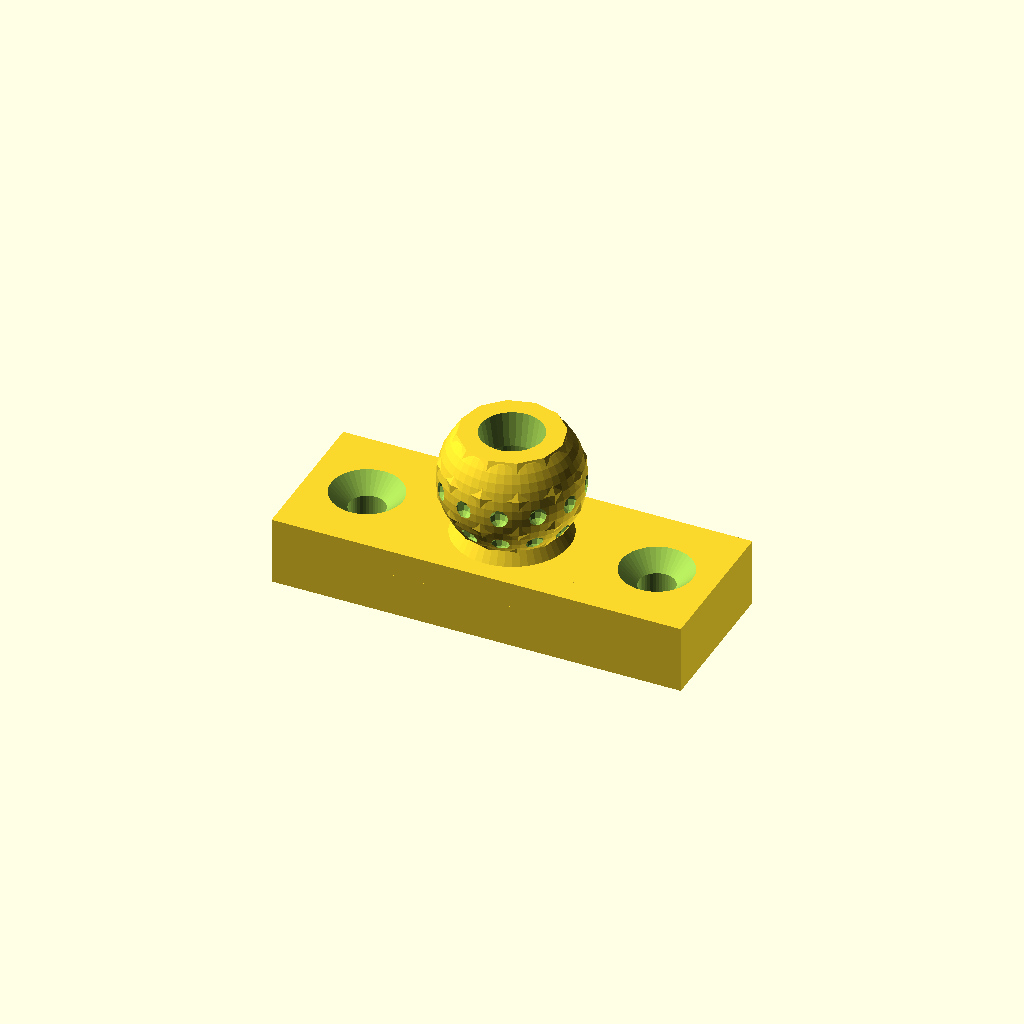
Cell 1: rendered with the file's own defaults.
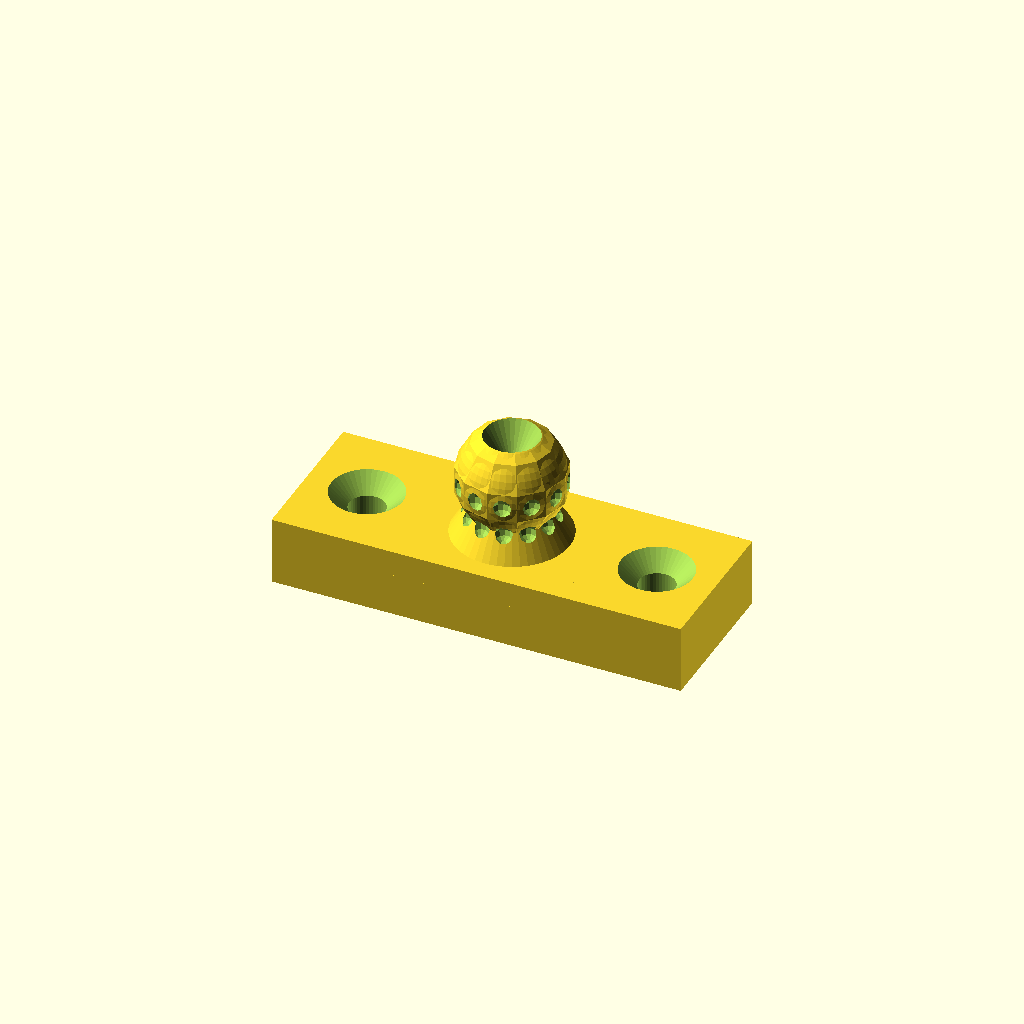
Cell 2: bjt = 3.6 (everything else at default).
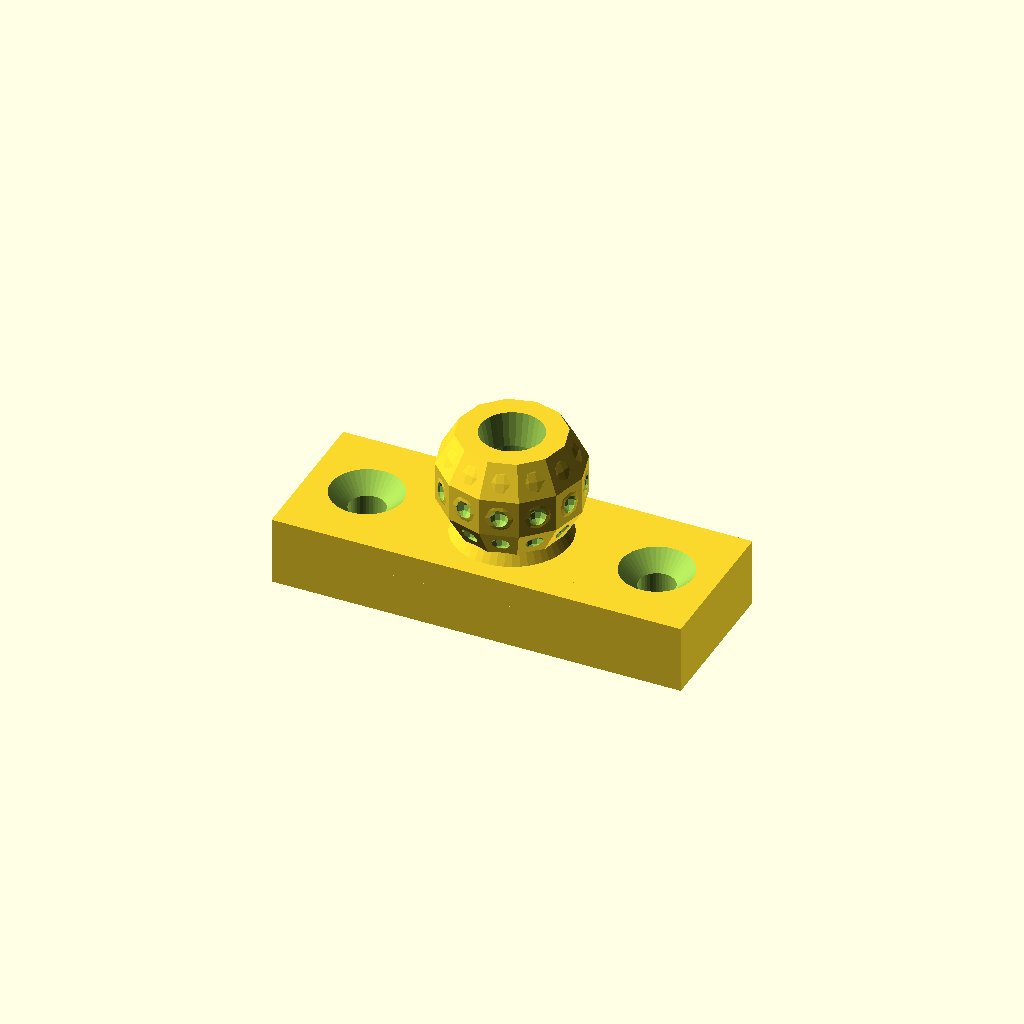
Cell 3 — bcl set to 0.4, the other parameters unchanged.
One fixed orthographic camera (rotation 55°, 0°, 25°; colour scheme Cornfield) for every cell.
OpenSCAD source file BallJoint.scad:
// ball joint diameter
bjd=25.4*(3/4);
// ball joint height
bjh=25.4*(9/16);
// ball joint thickness
bjt=1.8;
// ball clearance
bcl=0.2;
// claw split
csp=6;
dips=2;
neck=1;

bjnd=bjd-10;
ncone=6; //bjd<30?10:20;

/*
mirror([0,0,1])
balljoint(bjd,bjh,bjt,1);
/*/
!balljoint(bjd,bjh,bjt,hole=1,part1="base");
translate([0,0,bjh]) rotate([20,0]) balljoint(bjd,bjh,bjt);
translate([0,0,bjh]) rotate([20,0]) translate([0,0,bjh]) rotate([20,0]) balljoint(bjd,bjh-10,bjt,hole=0,part1="female",part2="clip");
*mirror([0,0,1]) balljoint(bjd,bjh,bjt,hole=0);
//*/


module balljoint(bd=30,h=30,thick=3,hole=1,part1="female",part2="male",bjnd=bjnd,ncone=ncone,dips=dips)
{
  echo(str(part1,"/",part2," BD:",bd," H:",h," Neck:",bjnd," Cone:",ncone));
  difference() {
    union() {
      if(part1=="female")
        difference() {
          union() {
            sphere(d=bd,$fn=50);
            translate([0,0,-neck]) cylinder(d=bd,$fn=50,h=neck);
            translate([0,0,-neck]) sphere(d=bd,$fn=50);
          }
          translate([bd*-.5,bd*-.5,bd*-.9-neck]) cube([bd,bd,bd*.75]);
          *mirror([0,0,1]) translate([0,0,neck]) cylinder(d1=bd-thick*2-2,d2=bd-thick*2+3,h=8,$fn=50);
        }
      else if(part1=="base")
      {
        translate([bd*-1.2,bd*-.45,0]) cube([bd*2.4,bd*.9,bd*.4]);
      }
      cylinder(d=bjnd,h=h,$fn=40);
      translate([0,0,bd*.25]) cylinder(d2=bjnd,d1=bd*.86,h=ncone,$fn=50);
      if(part2=="male") {
        intersection() {
          union() {
      translate([0,0,h]) sphere(d=bd-thick*2-bcl*0,$fn=50);
        translate([0,0,h]) sphere(d=bd-thick*2-bcl*-2,$fn=12);
          }
          translate([bd*-.5,bd*-.5,h-bd*.5]) cube([bd,bd,bd-4]);
        }
      } else if(part2=="clip") {
        translate([0,0,h]) difference() {
          union() {
            cylinder(d=bjnd,h=8,$fn=50);
            translate([0,0,8]) cylinder(d1=bjnd,d2=8,h=2,$fn=30);
          }
        }
        *translate([-2,-2,h]) cube([4,4,20]);
      }
    }
    if(part2=="male") {
    for(r=[15:360/12:360],z=[0,bd*-.2]) rotate([0,0,r]) translate([bd/2-thick-abs(z)/4,0,h+z]) sphere(d=dips,$fn=10);
    }
    if(part1=="female")
    {
      difference() {
        union(){
          sphere(d=bd-thick*2+.4,$fn=50);
          translate([0,0,-neck-4]) cylinder(d=bd-thick*2+.4,$fn=50,h=neck+4);
          translate([0,0,-neck]) sphere(d=bd-thick*2+.4,$fn=50);
        }
        for(r=[360/csp/2:360/csp:360],z=[-1.8-neck]) rotate([0,0,r]) translate([bd/2-thick+.25,0,z]) sphere(d=dips,$fn=10);
      }
      for(r=[0:360/csp:360]) rotate([0,0,r]) translate([0,-.5,-neck+1]) mirror([0,0,1]) cube([bd/2-1,1,3+neck]);
      } else if(part1=="base") {
        for(x=[bd*-.85,bd*.85]) translate([x,0,-1]) {
          cylinder(d=4,h=bd*.5,$fn=40);
          translate([0,0,bd*.3+1.01]) cylinder(d1=4,d2=8,h=bd*.1,$fn=40);
        }
      }
    if(hole) {
     cylinder(d=bjnd-thick*2,h=h+bd,$fn=40);
      translate([0,0,h+bd*.1]) cylinder(d1=bjnd-thick*2,d2=bjnd-2,h=bd*.2+.1,$fn=30);
    }
    if(part2=="clip") {
      translate([bd*-.5,0,h+5]) rotate([0,90,0]) cylinder(d=3,h=bd/2,$fn=20);
      translate([0,0,h-10]) cylinder(d=5,h=20.02,$fn=40);
      translate([0,0,0]) cylinder(d1=bd-bjt*2,d2=5,h=(bd/2)+1,$fn=40);
    }
    if(part1!="base"&&part2=="male")
      translate([bd*-.5,bd*-.5,h+bd*.35+(part1=="base"?1:-1)]) cube([bd,bd,bd*.15]);
  }
}
Customizer parameters (derived from the source; name, type, default, range or options):
bjt: number, default 1.8
bcl: number, default 0.2
csp: number, default 6
dips: number, default 2
neck: number, default 1
ncone: number, default 6
